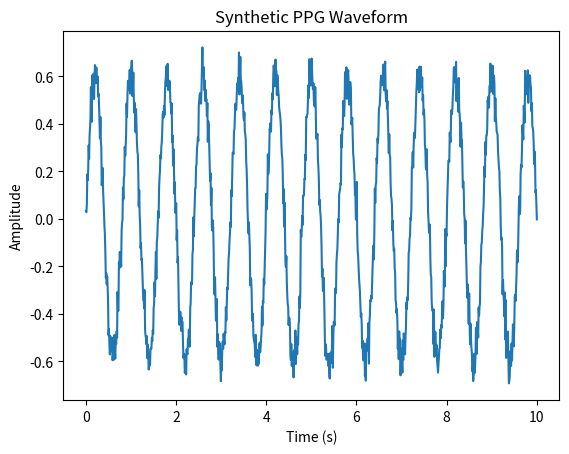

The script that saved this image: (Note: this script raises an exception after producing the figure.)
import numpy as np
import matplotlib.pyplot as plt
import pandas as pd

# Generate synthetic PPG signal
fs = 100  # sampling frequency
t = np.linspace(0, 10, fs * 10)  # 10 seconds

# Basic PPG shape: pulsatile waveform using sine + added features
heart_rate = 75  # bpm
ppg = 0.6 * np.sin(2 * np.pi * (heart_rate/60) * t)  # base signal
ppg += 0.05 * np.random.randn(len(t))  # add noise

# Plot
plt.plot(t, ppg)
plt.title("Synthetic PPG Waveform")
plt.xlabel("Time (s)")
plt.ylabel("Amplitude")
plt.show()

# Save data
df = pd.DataFrame({"time": t, "ppg": ppg})
df.to_csv("data/raw/ppg_day2.csv", index=False)

print("Synthetic PPG signal generated and saved!")
